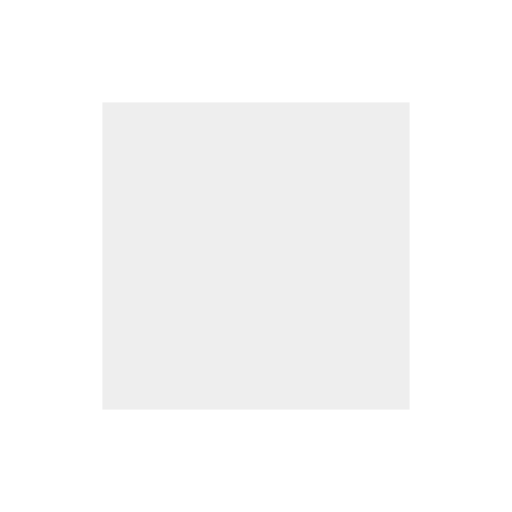
t = 0.00 s
t = 0.94 s: frame unchanged from t = 0.00 s, image omitted
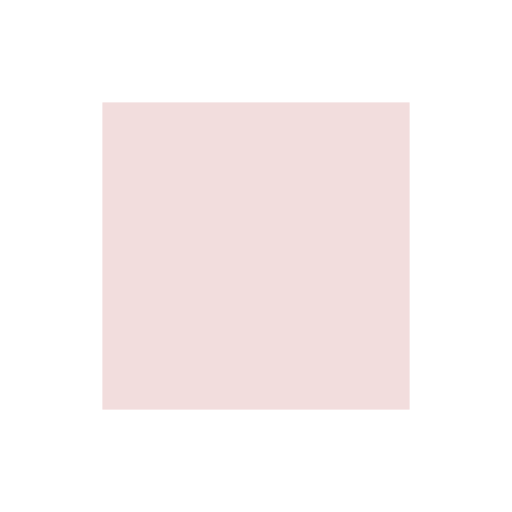
t = 1.56 s
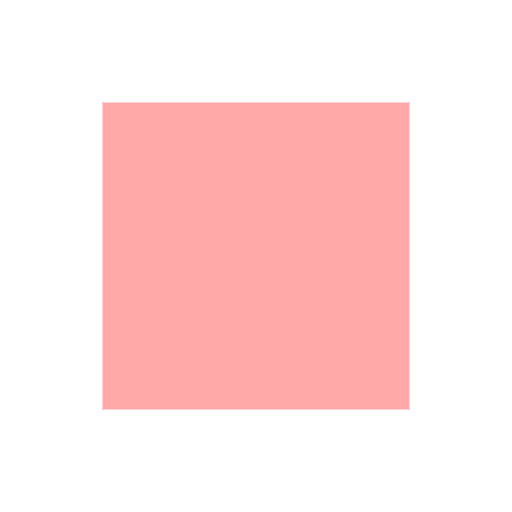
t = 2.50 s
t = 3.44 s: frame unchanged from t = 2.50 s, image omitted
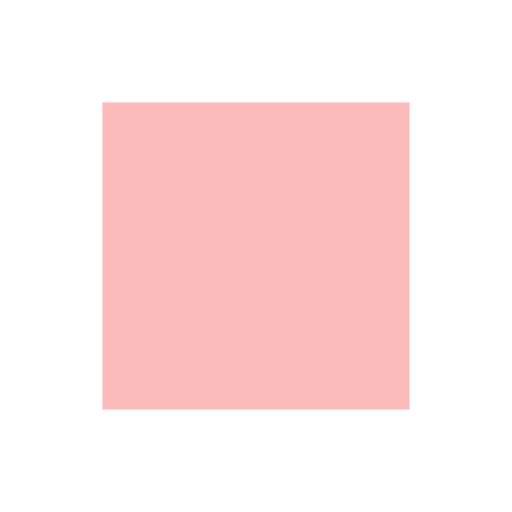
t = 4.06 s

The animated SVG that drew these frames (rendered in a browser with its animation timeline set to each time). Animation: 1 SMIL element (animate=1); one cycle of 5.00 s, repeats indefinitely.

<svg xmlns="http://www.w3.org/2000/svg" viewBox="0 0 10 10">
  <rect x="2" y="2" width="6" height="6" fill="#faa">
    <animate attributeName="fill" dur="5s" repeatCount="indefinite" values="#eee;#eee;#faa;#faa;#eee"/>
  </rect>
</svg>
